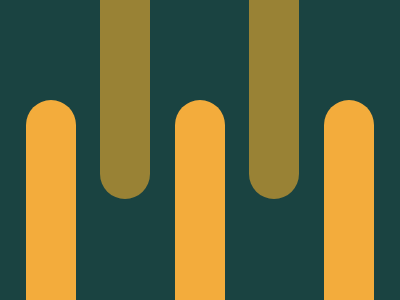

Write a web page that renders exactly this picture using CSS.

<!-- Monthly Target No.7 - #36 Interleaved-->

<!--  99.4%  -->

<div></div><p></p><div></div><p></p><div></div>
<style>
  body {
    display:flex;
    margin: 0;
    background:#1A4341;
  }
  
  div{
    background: #F3AC3C;
    width: 50px;
    height: 200px;
    margin: 100px 25.5px 0;
    border-radius: 25px 25px 0 0;
  }

  p {
    background:#998235;
    width: 50px;
    height: 200px;
    margin:-1;
    border-radius: 0 0 25px 25px
  }
  
</style>